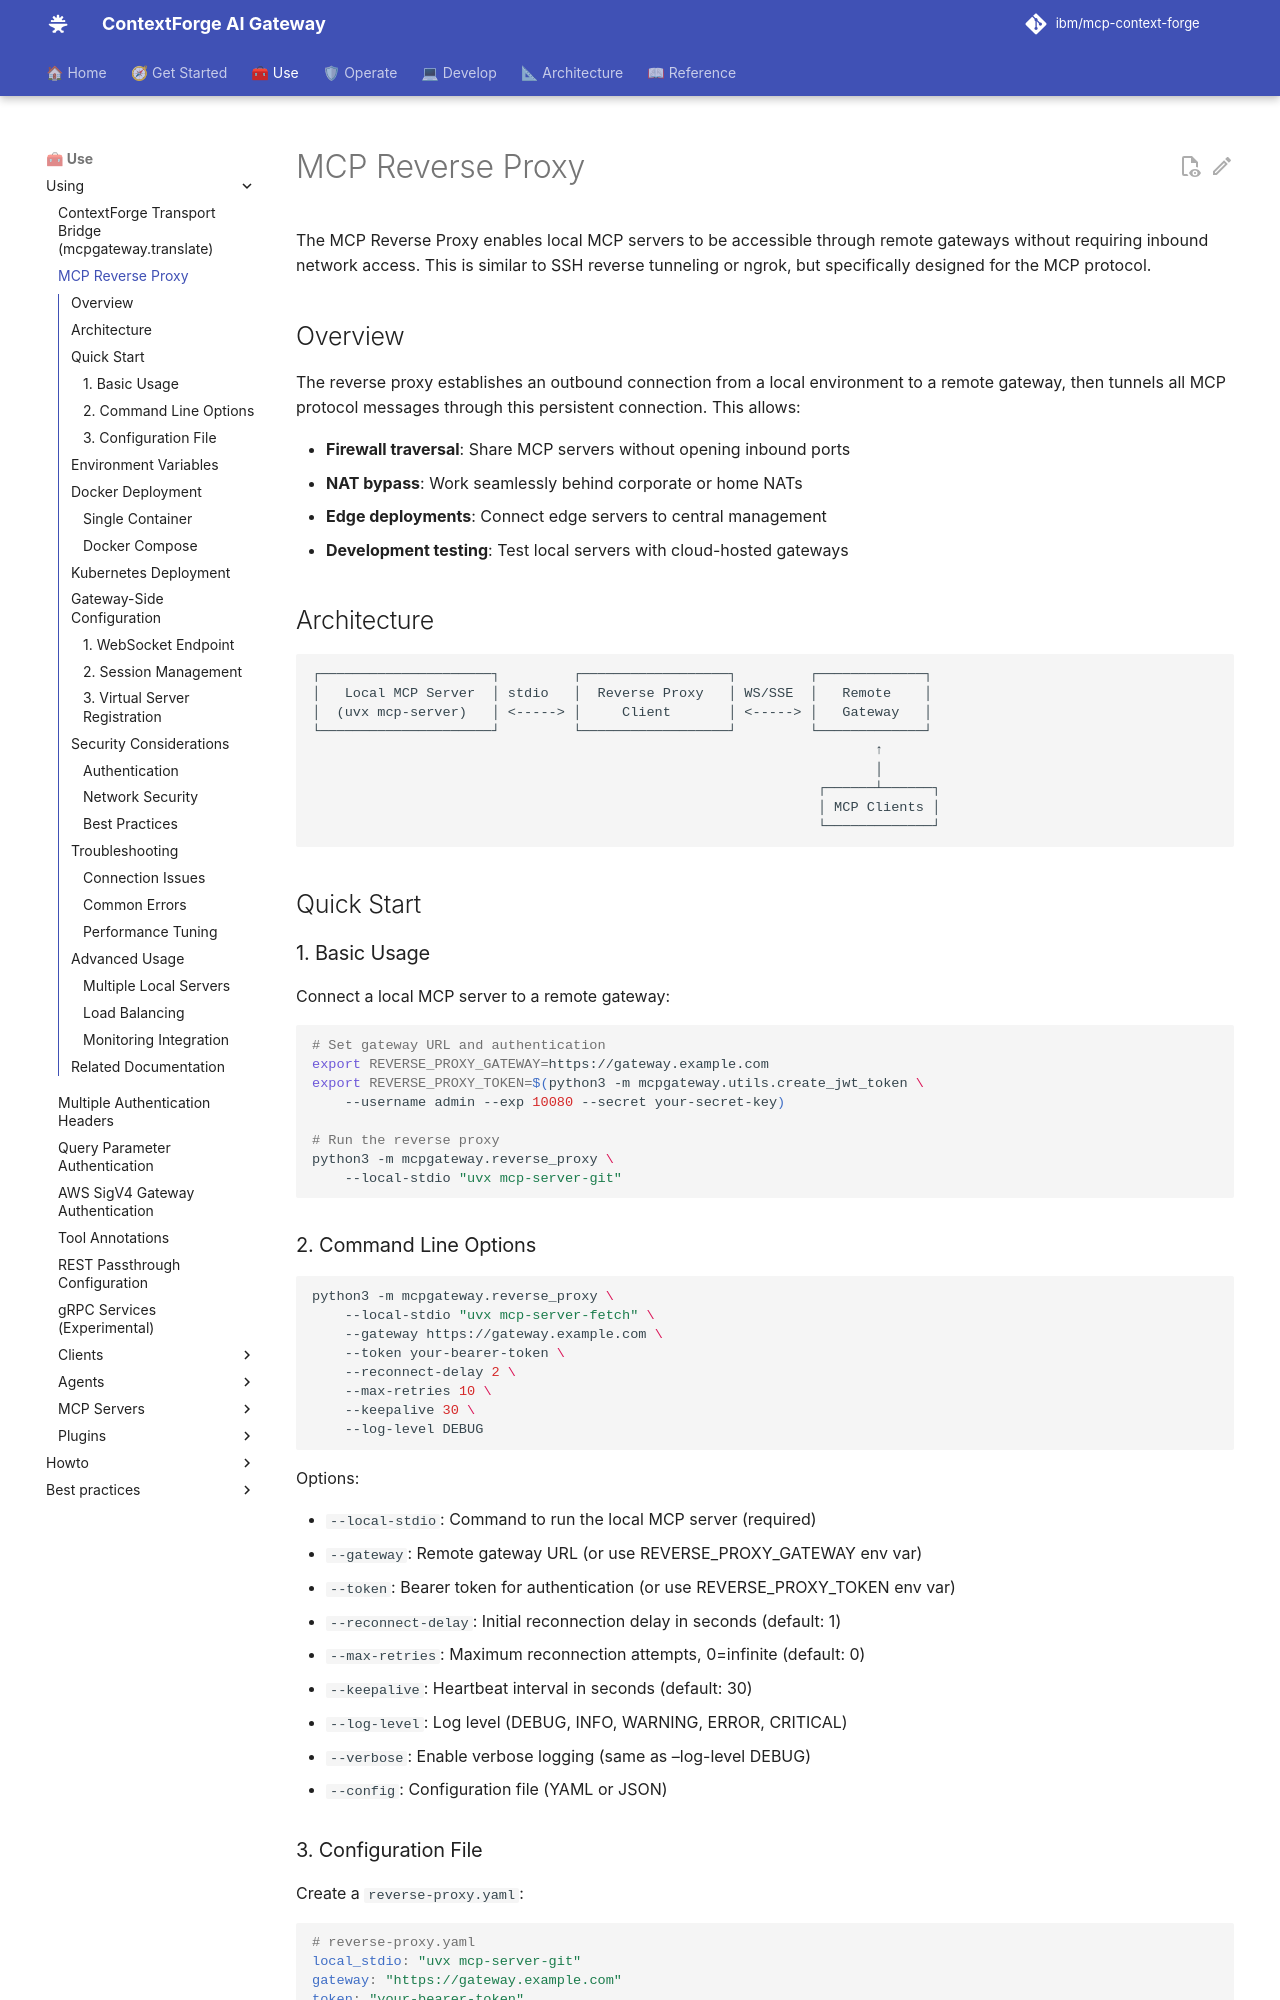

repository: IBM/mcp-context-forge · page: 1.1.x/using/reverse-proxy/index.html · generator: mkdocs

# MCP Reverse Proxy

The MCP Reverse Proxy enables local MCP servers to be accessible through remote gateways without requiring inbound network access. This is similar to SSH reverse tunneling or ngrok, but specifically designed for the MCP protocol.

## Overview

The reverse proxy establishes an outbound connection from a local environment to a remote gateway, then tunnels all MCP protocol messages through this persistent connection. This allows:

- **Firewall traversal**: Share MCP servers without opening inbound ports
- **NAT bypass**: Work seamlessly behind corporate or home NATs
- **Edge deployments**: Connect edge servers to central management
- **Development testing**: Test local servers with cloud-hosted gateways

## Architecture

```
┌─────────────────────┐         ┌──────────────────┐         ┌─────────────┐
│   Local MCP Server  │ stdio   │  Reverse Proxy   │ WS/SSE  │   Remote    │
│  (uvx mcp-server)   │ <-----> │     Client       │ <-----> │   Gateway   │
└─────────────────────┘         └──────────────────┘         └─────────────┘
                                                                     ↑
                                                                     │
                                                              ┌──────┴──────┐
                                                              │ MCP Clients │
                                                              └─────────────┘
```

## Quick Start

### 1. Basic Usage

Connect a local MCP server to a remote gateway:

```bash
# Set gateway URL and authentication
export REVERSE_PROXY_GATEWAY=https://gateway.example.com
export REVERSE_PROXY_TOKEN=$(python3 -m mcpgateway.utils.create_jwt_token \
    --username admin --exp 10080 --secret your-secret-key)

# Run the reverse proxy
python3 -m mcpgateway.reverse_proxy \
    --local-stdio "uvx mcp-server-git"
```
